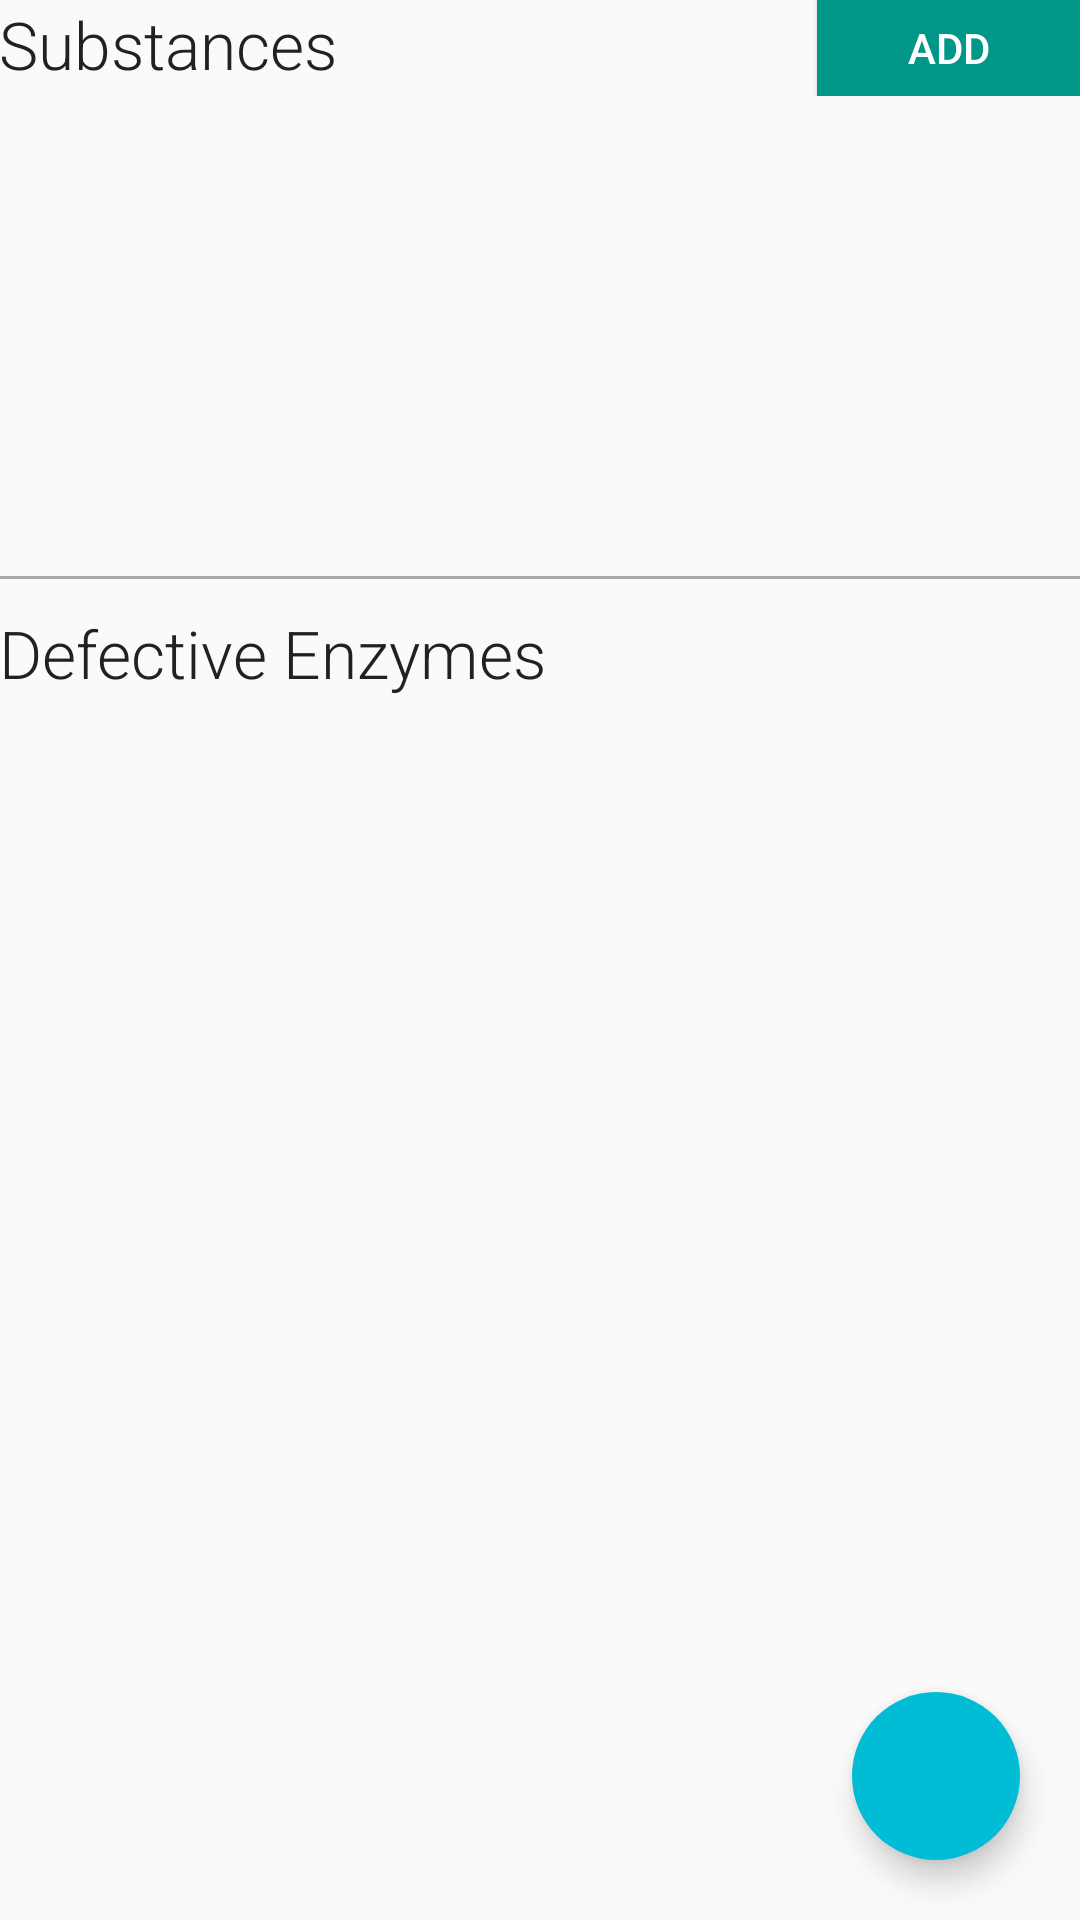

This screen was rendered from an Android layout file. Write that file and the resources it references.
<!-- AndroidManifest.xml: application theme AppTheme -->
<!-- res/layout/fragment_main_search.xml -->
<FrameLayout xmlns:android="http://schemas.android.com/apk/res/android"
             xmlns:app="http://schemas.android.com/apk/res-auto"
             xmlns:tools="http://schemas.android.com/tools"
             android:layout_width="match_parent"
             android:layout_height="match_parent"
    tools:context="unibi.com.medicapp.ui.MainSearchFragment">

    <LinearLayout xmlns:android="http://schemas.android.com/apk/res/android"
                    xmlns:tools="http://schemas.android.com/tools"
                    android:layout_width="match_parent"
                    android:layout_height="match_parent"
        android:orientation="vertical"
        android:paddingBottom="@dimen/activity_vertical_margin"
                    android:paddingLeft="@dimen/activity_horizontal_margin"
        android:paddingRight="@dimen/activity_horizontal_margin"
                  android:paddingTop="@dimen/activity_vertical_margin"
        >

        <RelativeLayout
            android:layout_width="match_parent"
            android:layout_height="32dp">

            <TextView
                android:id="@+id/textView2"
                android:layout_width="wrap_content"
                android:layout_height="match_parent"
                android:layout_alignParentLeft="true"
                android:layout_alignParentStart="true"
                android:layout_alignParentTop="true"
                android:focusableInTouchMode="false"
                android:fontFamily="sans-serif-light"
                android:text="@string/substances"
                android:textAppearance="?android:attr/textAppearanceLarge"/>

            <Button
                android:id="@+id/add_substanceButton"
                android:layout_width="wrap_content"
                android:layout_height="match_parent"
                android:layout_alignParentEnd="true"
                android:layout_alignParentRight="true"
                android:layout_alignParentTop="true"

                android:background="?attr/colorPrimary"
                android:text="@string/add"
                android:textColor="@color/icons"/>
        </RelativeLayout>

        <android.support.v7.widget.RecyclerView
            android:id="@+id/selectedAgentsList"
            android:layout_width="wrap_content"
            android:layout_height="150dp"
            android:layout_alignParentLeft="true"
            android:layout_alignParentStart="true"
            android:layout_below="@+id/textView2"
            android:layout_margin="5dp"
            android:transitionName="TransitionToSearch"/>

        <TextView
            android:id="@+id/empty_view"
            android:layout_width="match_parent"
            android:layout_height="150dp"
            android:layout_below="@+id/textView2"
            android:layout_margin="5dp"
            android:gravity="center"
            android:text="@string/no_agents_added"
            android:visibility="gone" />


        <View
            android:id="@+id/view"
            android:layout_width="fill_parent"
            android:layout_height="1dp"
            android:layout_alignParentLeft="true"
            android:layout_alignParentStart="true"
            android:layout_below="@+id/add_substanceButton"
            android:background="@android:color/darker_gray" />

        <TextView
            android:id="@+id/textView3"
            android:layout_width="wrap_content"
            android:layout_height="wrap_content"
            android:layout_alignParentLeft="true"
            android:layout_alignParentStart="true"
            android:layout_below="@+id/view"
            android:layout_marginTop="10dp"
            android:focusableInTouchMode="false"
            android:fontFamily="sans-serif-light"
            android:text="@string/defectiveEnzymes"
            android:textAppearance="?android:attr/textAppearanceLarge" />

        <ListView
            android:id="@+id/enzymeListView"
            android:layout_width="match_parent"
            android:layout_height="180dp"
            android:layout_alignParentBottom="true"
            android:layout_alignParentEnd="true"
            android:layout_alignParentRight="true"
            android:layout_alignParentStart="false"
            android:layout_below="@+id/textView3"
            android:layout_marginTop="10dp"
            android:choiceMode="multipleChoice"
            android:paddingRight="20dp"/>

    </LinearLayout>

    <android.support.design.widget.FloatingActionButton
        android:id="@+id/search_fab"
        android:layout_width="wrap_content"
        android:layout_height="wrap_content"
        android:layout_gravity="bottom|right"
        android:layout_marginBottom="20dp"
        android:layout_marginRight="20dp"
        android:elevation="4dp"
        android:stateListAnimator="@null"
        app:borderWidth="0dp"/>

</FrameLayout>
<!-- resources referenced by this layout -->
<resources>
  <color name="icons">#FFFFFF</color>
  <string name="add">ADD</string>
  <string name="defectiveEnzymes">Defective Enzymes</string>
  <string name="no_agents_added">No substances added</string>
  <string name="substances">Substances</string>
  <style name="AppTheme" parent="Theme.AppCompat.Light.DarkActionBar">
          <item name="windowNoTitle">true</item>
          
          <item name="windowActionBar">false</item>
          
          <item name="colorPrimary">@color/primary</item>
  
          
          <item name="colorPrimaryDark">@color/primary_dark</item>
  
          <item name="android:textColorPrimary">@color/primary_text</item>
          <item name="android:textColorSecondary">@color/secondary_text</item>
          <item name="actionMenuTextColor">@color/icons</item>
  
          
          <item name="colorAccent">@color/accent</item>
          
      </style>
  <color name="primary">#009688</color>
  <color name="primary_dark">#00796B</color>
  <color name="primary_text">#212121</color>
  <color name="secondary_text">#727272</color>
  <color name="accent">#00BCD4</color>
</resources>
